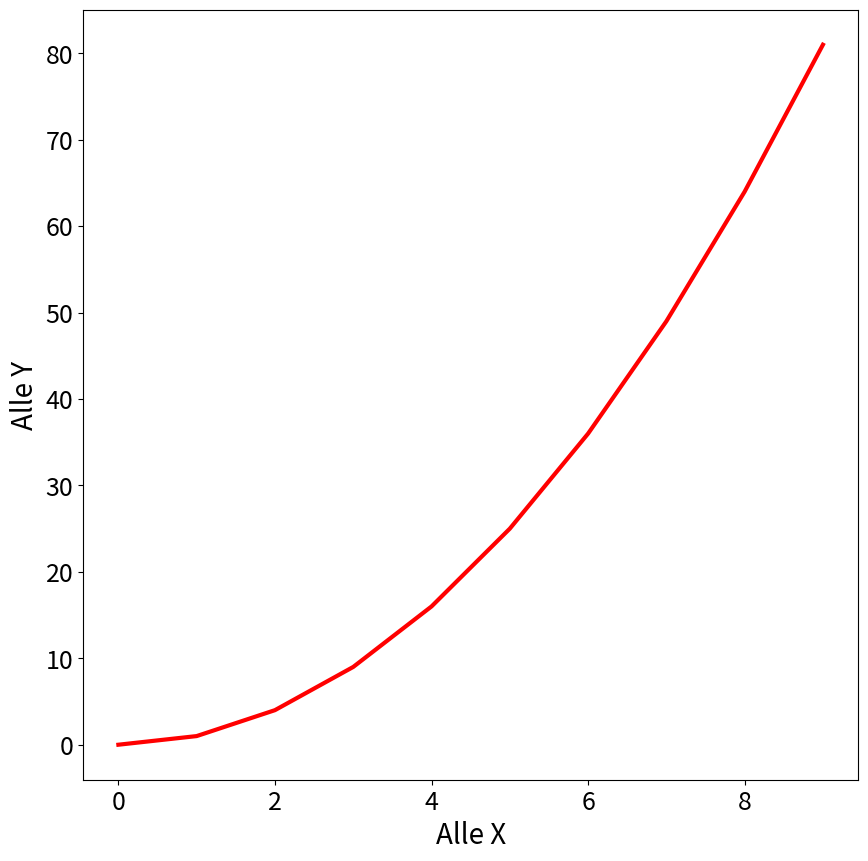

The script that saved this image:
import math
import matplotlib.pyplot as plt

daten = range(10)
plt.figure(figsize=(10,10))
plt.xlabel("Alle X", fontsize=20)
plt.ylabel("Alle Y", fontsize=20)
plt.xticks(fontsize=18)
plt.yticks(fontsize=18)
plt.plot(daten, [math.pow(x, 2) for x in daten], color="red", linewidth=3)
plt.show()